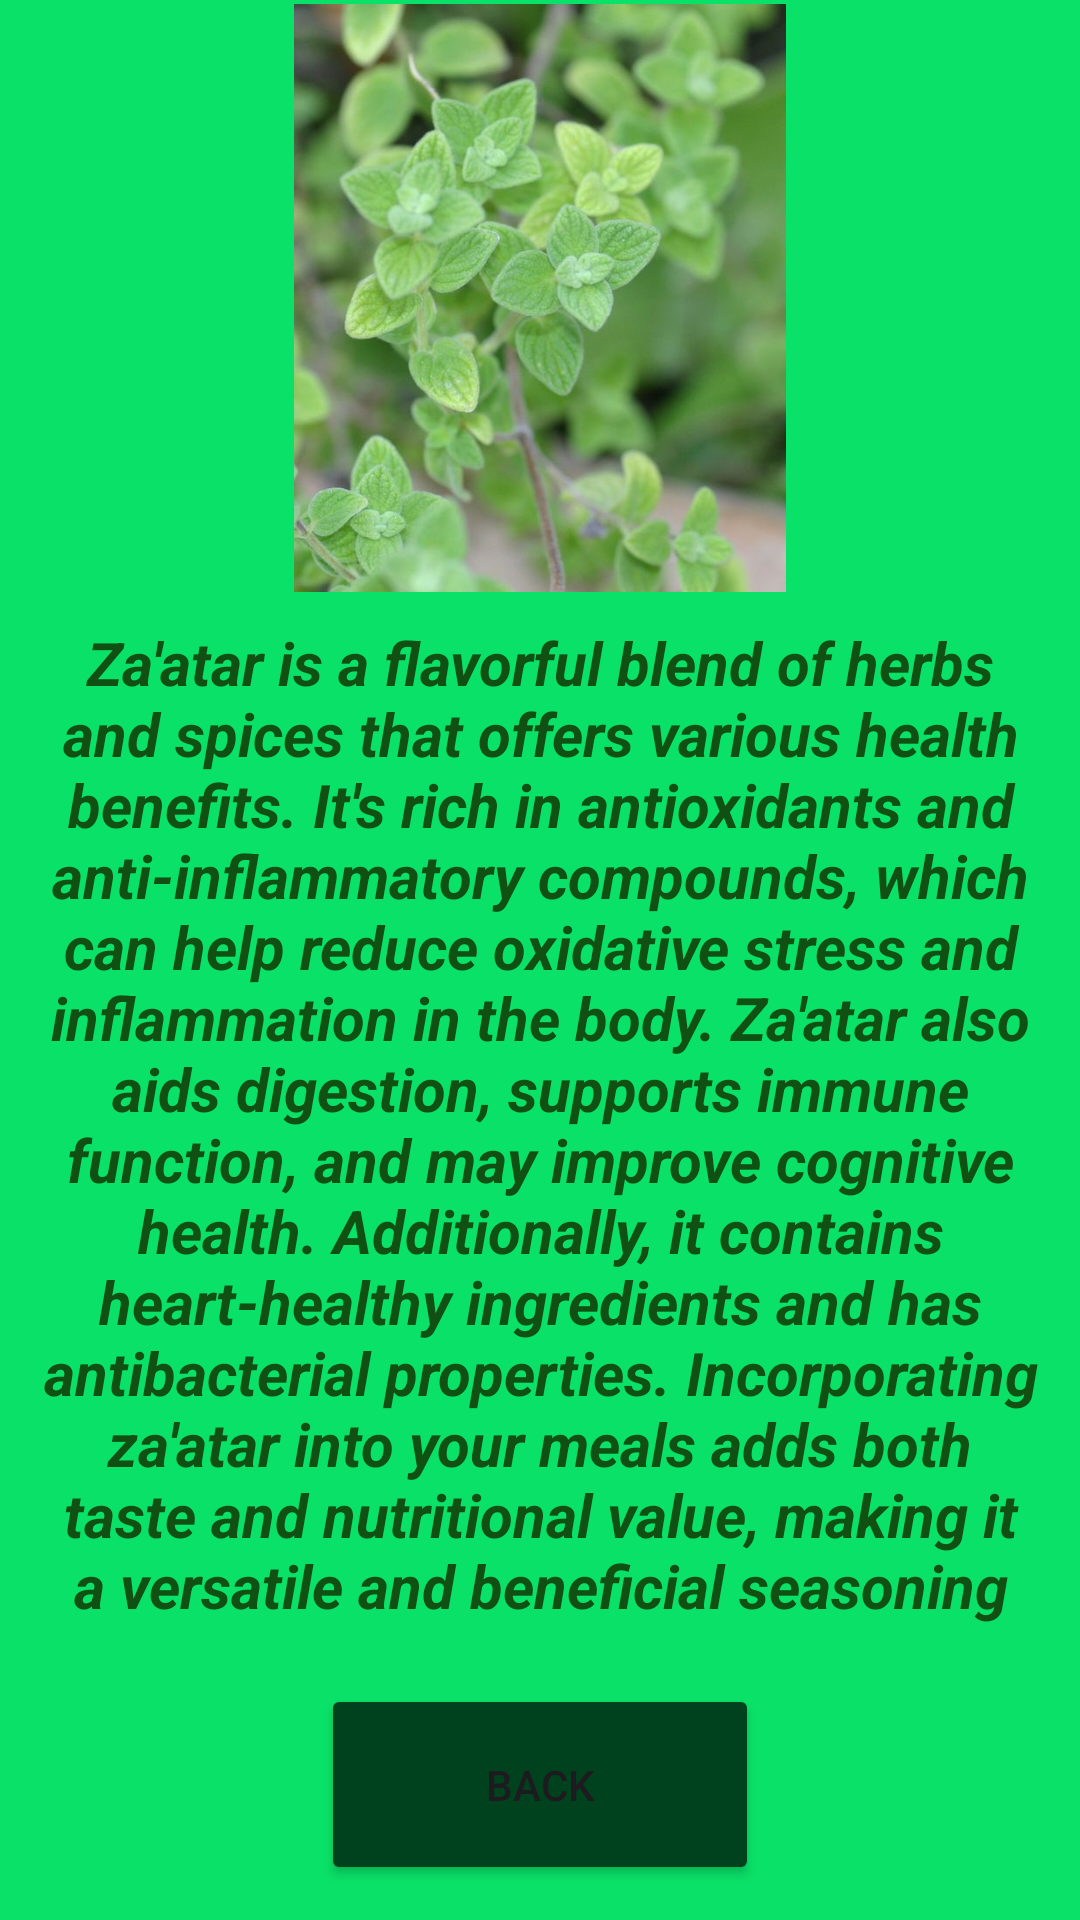

Reconstruct the res/layout file that produces this screen, plus the resources it refers to.
<!-- AndroidManifest.xml: application theme Theme.Scince_Orooba -->
<!-- res/layout/activity_zaatar.xml -->
<?xml version="1.0" encoding="utf-8"?>
<LinearLayout xmlns:android="http://schemas.android.com/apk/res/android"
    xmlns:app="http://schemas.android.com/apk/res-auto"
    xmlns:tools="http://schemas.android.com/tools"
    android:id="@+id/main"
    android:layout_width="match_parent"
    android:layout_height="match_parent"
    android:background="#0AE168"
    android:gravity="center"
    android:orientation="vertical"
    tools:context=".ZaatarAct">

    <ImageView
        android:id="@+id/imageView"
        android:layout_width="match_parent"
        android:layout_height="196dp"
        app:srcCompat="@drawable/zaatar" />

    <TextView
        android:id="@+id/textView3"
        android:layout_width="match_parent"
        android:layout_height="334dp"
        android:layout_margin="10dp"
        android:text="Za'atar is a flavorful blend of herbs and spices that offers various health benefits. It's rich in antioxidants and anti-inflammatory compounds, which can help reduce oxidative stress and inflammation in the body. Za'atar also aids digestion, supports immune function, and may improve cognitive health. Additionally, it contains heart-healthy ingredients and has antibacterial properties. Incorporating za'atar into your meals adds both taste and nutritional value, making it a versatile and beneficial seasoning option.   "
        android:textAlignment="center"
        android:textColor="#105013"
        android:textSize="20sp"
        android:textStyle="bold|italic" />

    <Button
        android:id="@+id/zaatarBack"
        android:layout_width="146dp"
        android:layout_height="67dp"
        android:layout_margin="10dp"
        android:backgroundTint="#00421D"
        android:onClick="zaatarBtn"
        android:text="Back" />
</LinearLayout>
<!-- resources referenced by this layout -->
<resources>
  <!-- drawable zaatar: jpg bitmap (drawable, 41497 bytes) -->
  <style name="Theme.Scince_Orooba" parent="Base.Theme.Scince_Orooba" />
  <style name="Base.Theme.Scince_Orooba" parent="Theme.Material3.DayNight.NoActionBar">
          
          
      </style>
</resources>
